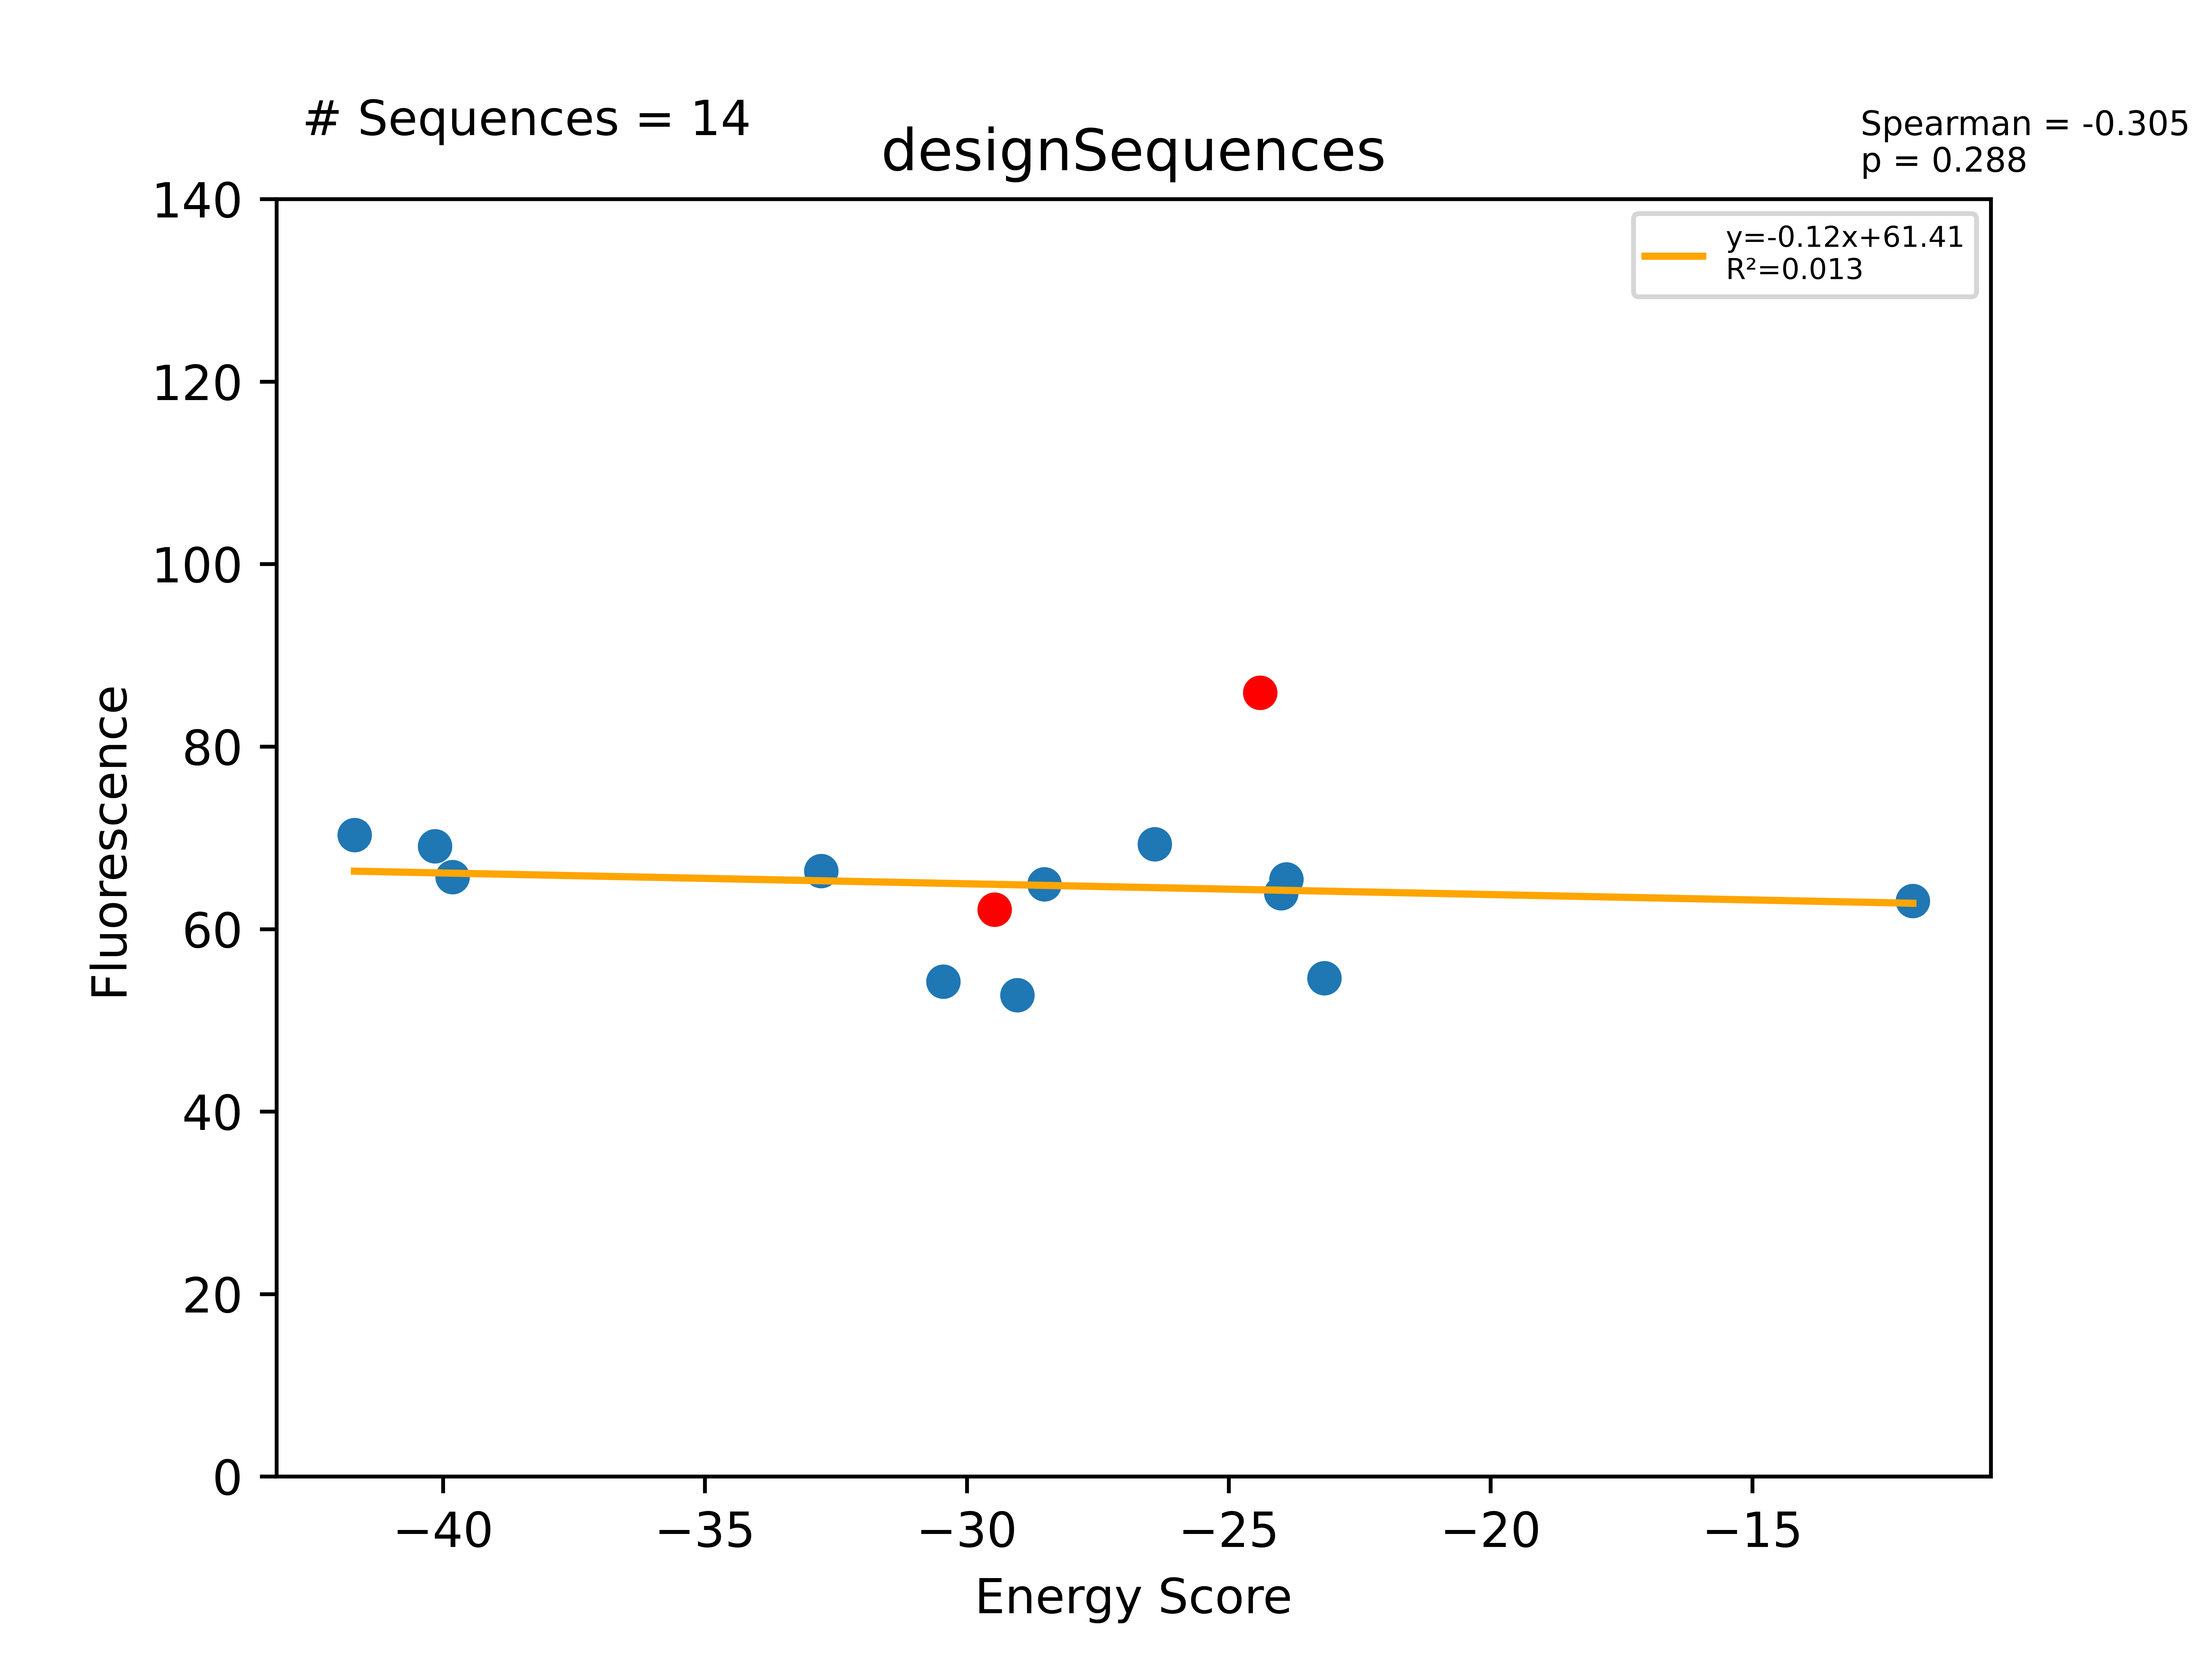

Values plotted in this chart, from the file beside it:
Unnamed: 0, Sequence, EnergyScore, Fluorescence, FluorStdDev, PercentGpa, PercentGpaStdDev, MaltosePercentDiff, Dimer, Monomer, DimerDiff, VDWDimer, VDWDiff, HBONDDimer, HBONDDiff, IMM1Dimer, IMM1Diff, SequenceProbability, DimerSasa, MonomerSasa, startXShift, xShift, xShiftDiff, startCrossingAngle
796, LLLLSLLYTLTALLFLLLILI, -41.69, 88947, 13525, 70.32, 10.69, -100.0, -425.4, -383.7, 12.69, -81.33, 8.751, -96.11, 8.21, -248, -4.271, 3.88246e-05, 3622, 4784, 9.151, 8.8, 0.3508, 30.09
797, LLLLSLLYTLTALLFYLLILI, -40.15, 87387, 6760, 69.08, 5.344, -100.0, -409, -368.8, 13.17, -59.75, 9.503, -96.06, 8.081, -253.1, -4.416, 1.46073e-05, 3691, 4852, 9.151, 8.791, 0.36, 30.09
799, LLLLSLLYVLTGLLFLLLILI, -39.82, 83116, 6586, 65.71, 5.207, -100.0, -415.5, -375.6, -3.332, -83.17, 3.23, -82.39, -0.06155, -249.9, -6.501, 7.80701e-05, 3662, 4791, 8.547, 8.85, -0.3037, 26.93
790, LLLLSLLSTLTALLYLLLILI, -32.78, 83959, 20353, 66.37, 16.09, -100.0, -440.5, -407.7, -2.384, -90.5, -0.4157, -104.3, -0.02878, -245.7, -1.94, 1.71059e-05, 3648, 4665, 9.151, 8.8, 0.3508, 30.09
776, LLLLSLLAVLTALLFLLLILI, -30.45, 68612, 4889, 54.24, 3.865, -100.0, -416.5, -386.1, -4.399, -89.58, -3.182, -82.33, 5.68434e-14, -244.6, -1.217, 0.0001322, 3642, 4634, 8.547, 8.85, -0.3037, 26.93
788, LLLLSLLSTLTALLFLLLILI, -29.47, 78598, 22505, 62.14, 17.79, -100.0, -438.1, -408.7, -10.99, -90.08, -12.34, -104.3, 6.01, -243.7, -4.66, 4.54657e-05, 3755, 0.0, 9.151, 8.8, 0.3508, 30.09
339, LLLGLLFTLIALLLALTLILI, -29.03, 66724, 4250, 52.75, 3.36, -87.96, -398.2, -369.1, -7.052, -88.86, -5.872, -69.96, 2.84217e-14, -239.3, -1.18, 0.0001662, 3648, 4606, 8.636, 8.448, 0.1881, 23.92
793, LLLLSLLYTLASLLGFLLILI, -28.52, 82091, 5796, 64.9, 4.582, -100.0, -408.7, -380.2, -11.73, -77.45, -3.405, -86.69, -15.24, -244.6, 6.907, 7.76492e-05, 3634, 4723, 8.345, 8.584, -0.239, 28.1
350, LLLGLLFYLIGLLLALTLILI, -26.41, 87649, 2145, 69.29, 1.696, -35.01, -380.2, -353.8, 10.92, -71.2, 11.79, -67.15, 2.81, -241.8, -3.678, 0.0001257, 3721, 4734, 8.636, 8.448, 0.1881, 23.92
795, LLLLSLLYTLAWLLGFLLILI, -24.4, 108664, 9702, 85.9, 7.67, -100.0, -397, -372.6, -7.126, -74.04, 1.731, -71.45, 1.37522e-06, -251.5, -8.856, 6.63072e-05, 3823, 0.0, 8.345, 8.584, -0.239, 28.1
782, LLLLSLLFTLAWLLGFLLILI, -24, 80854, 6081, 63.92, 4.807, -100.0, -392.3, -368.4, 4.636, -71.36, 2.687, -71.45, 1.42109e-14, -249.5, 1.949, 8.81188e-05, 3716, 4858, 8.345, 8.584, -0.239, 28.1
794, LLLLSLLYTLAWLLAFLLILI, -23.9, 82794, 6794, 65.45, 5.371, -100.0, -399.9, -376, -2.965, -75.85, -1.804, -71.45, 1.42109e-14, -252.6, -1.161, 3.74209e-05, 3703, 4877, 8.345, 8.584, -0.239, 28.1
778, LLLLSLLAVLTGLLTLLLILI, -23.18, 69107, 12167, 54.63, 9.618, -100.0, -419.3, -396.1, -7.141, -81.75, 4.648, -95.89, -13.56, -241.6, 1.773, 0.0001032, 3714, 4535, 8.547, 8.85, -0.3037, 26.93
378, LLLGLLLWLFGLLSILTLILI, -11.94, 79809, 8935, 63.09, 7.064, -100.0, -394, -382, -13.96, -64.58, -10.34, -80.88, 1.56319e-13, -248.5, -3.621, 9.81674e-05, 3805, 4824, 8.514, 8.492, 0.02245, 40.27
